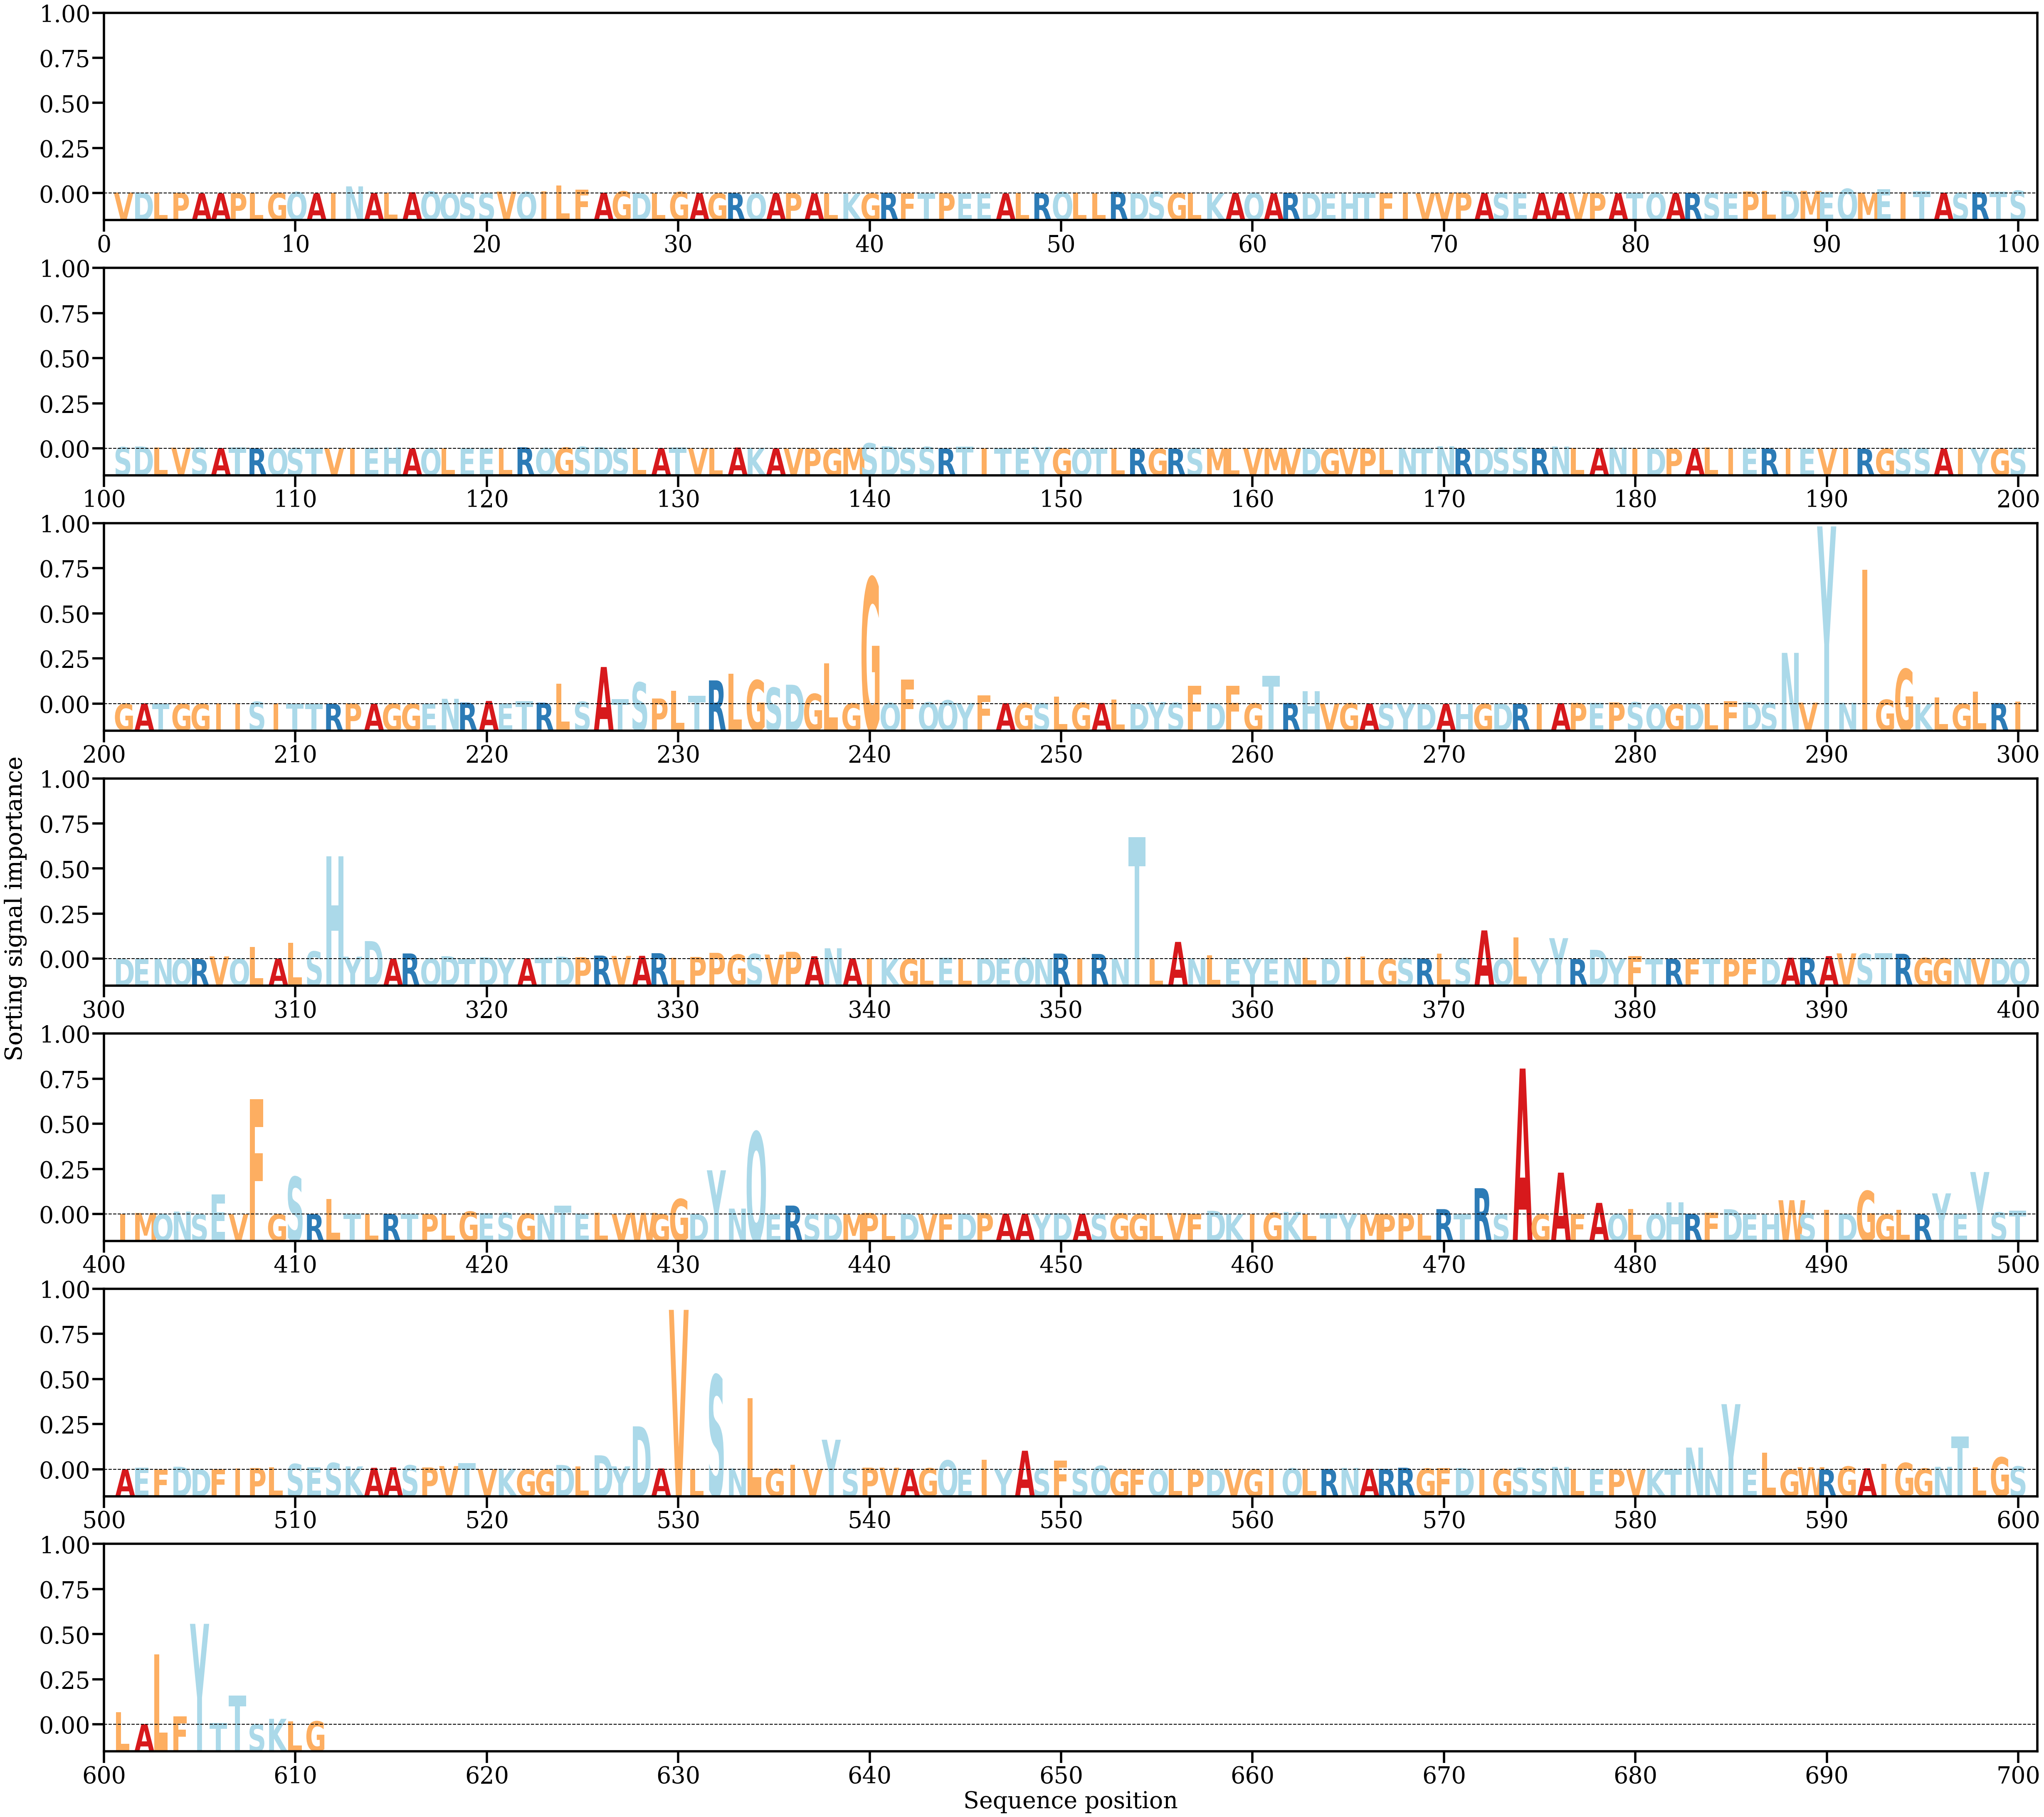

Data behind this chart, as committed beside it:
AA, Alpha
V, [0.00030714]
D, [0.00031172]
L, [0.00023932]
P, [0.00020728]
A, [3.5875848e-05]
A, [5.1797844e-05]
P, [0.00010175]
L, [0.00014069]
G, [0.00017981]
Q, [0.00045658]
A, [5.5056018e-05]
I, [0.0001213]
N, [0.00205402]
A, [0.00011209]
L, [0.00033261]
A, [0.00037922]
Q, [0.00058381]
Q, [0.00013274]
S, [0.00026326]
S, [0.00018865]
V, [0.00055259]
Q, [0.00045922]
I, [0.0006339]
L, [0.00230961]
F, [0.00111809]
A, [0.00024276]
G, [0.00062504]
D, [0.00019747]
L, [0.00010124]
G, [0.00046565]
A, [0.00012356]
G, [4.5770204e-05]
R, [0.00013325]
Q, [5.339614e-05]
A, [7.9144804e-05]
P, [0.00013867]
A, [2.206067e-05]
L, [1.4267195e-05]
K, [3.0484789e-05]
G, [1.8048442e-05]
R, [0.00023133]
F, [5.884164e-05]
T, [1.647132e-05]
P, [0.00011661]
E, [5.0334085e-05]
E, [7.1212846e-05]
A, [2.9661624e-05]
L, [0.00013705]
R, [0.00010619]
Q, [0.00042379]
L, [0.00026667]
L, [5.6095578e-05]
R, [0.00048401]
D, [0.00013231]
S, [0.00054996]
G, [0.00018563]
L, [0.00026932]
K, [0.00011321]
A, [0.00015343]
Q, [0.00019431]
... 551 more rows
